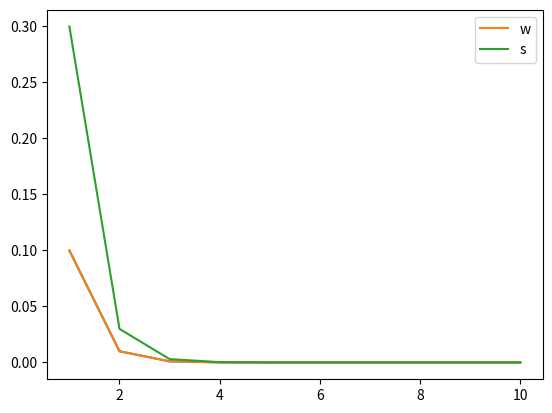

This figure's Python source:
#!/usr/bin/env python
# coding: utf-8

# # Lab 1
# [redacted]

# In[20]:


import numpy as np
import matplotlib.pyplot as plt


# In[13]:


x = np.linspace(1,5,5)
y = np.arange(1,6)


# In[14]:


x3 = x[:3]


# In[16]:


print('the first three entries of x are', x[0], x[1], x[2])


# In[26]:


w = 10**(-np.linspace(1,10,10))
x = np.linspace(1,10,10)


# In[21]:


plt.plot(x,w)
plt.show()


# In[24]:


s = 3*w
plt.plot(x,w,label ='w')
plt.plot(x,s,label ='s')
plt.legend()
plt.savefig('plot1.png')
plt.show()


# ## 4.2 exercises
# 

# In[47]:


import numpy as np
import numpy.linalg as la
import math


# In[48]:


def dotProduct(x,y,n):
# Computes the dot product of the n x 1 vectors x and y
    dp = 0.
    for j in range(n):
        dp = dp + x[j]*y[j]
    return dp


# In[49]:


x = np.array([3,4])
y = np.array([-4,3])
dotProduct(x,y,2)


# In[53]:


def matrix_mult(A, B):
    m = len(A)
    n = len(A[0])
    
    n2 = len(B)
    p = len(B[0])
    
    # Ensure the number of columns in A is equal to the number of rows in B
    if n != n2:
        raise ValueError("Number of columns in A must be equal to the number of rows in B.")
    
    # Initialize the result matrix with zeros
    result = [[0] * p for _ in range(m)]
    
    # Perform the matrix-matrix multiplication
    for i in range(m):
        for j in range(p):
            sum = 0
            for k in range(n):
                sum += A[i][k] * B[k][j]
            result[i][j] = sum
    
    return result


# In[54]:


a = [
    [1, 2],
    [3, 4]
]
b = [
    [5, 6],
    [7, 8]
]

result = matrix_mult(a, b)
print(result)


# In[55]:


dot = np.dot(x,y)
print(dot)


# In[57]:


matrix = np.matmul(a, b)
print(matrix)


# In[58]:


# using np is quicker because it is already optimized


# In[ ]:




